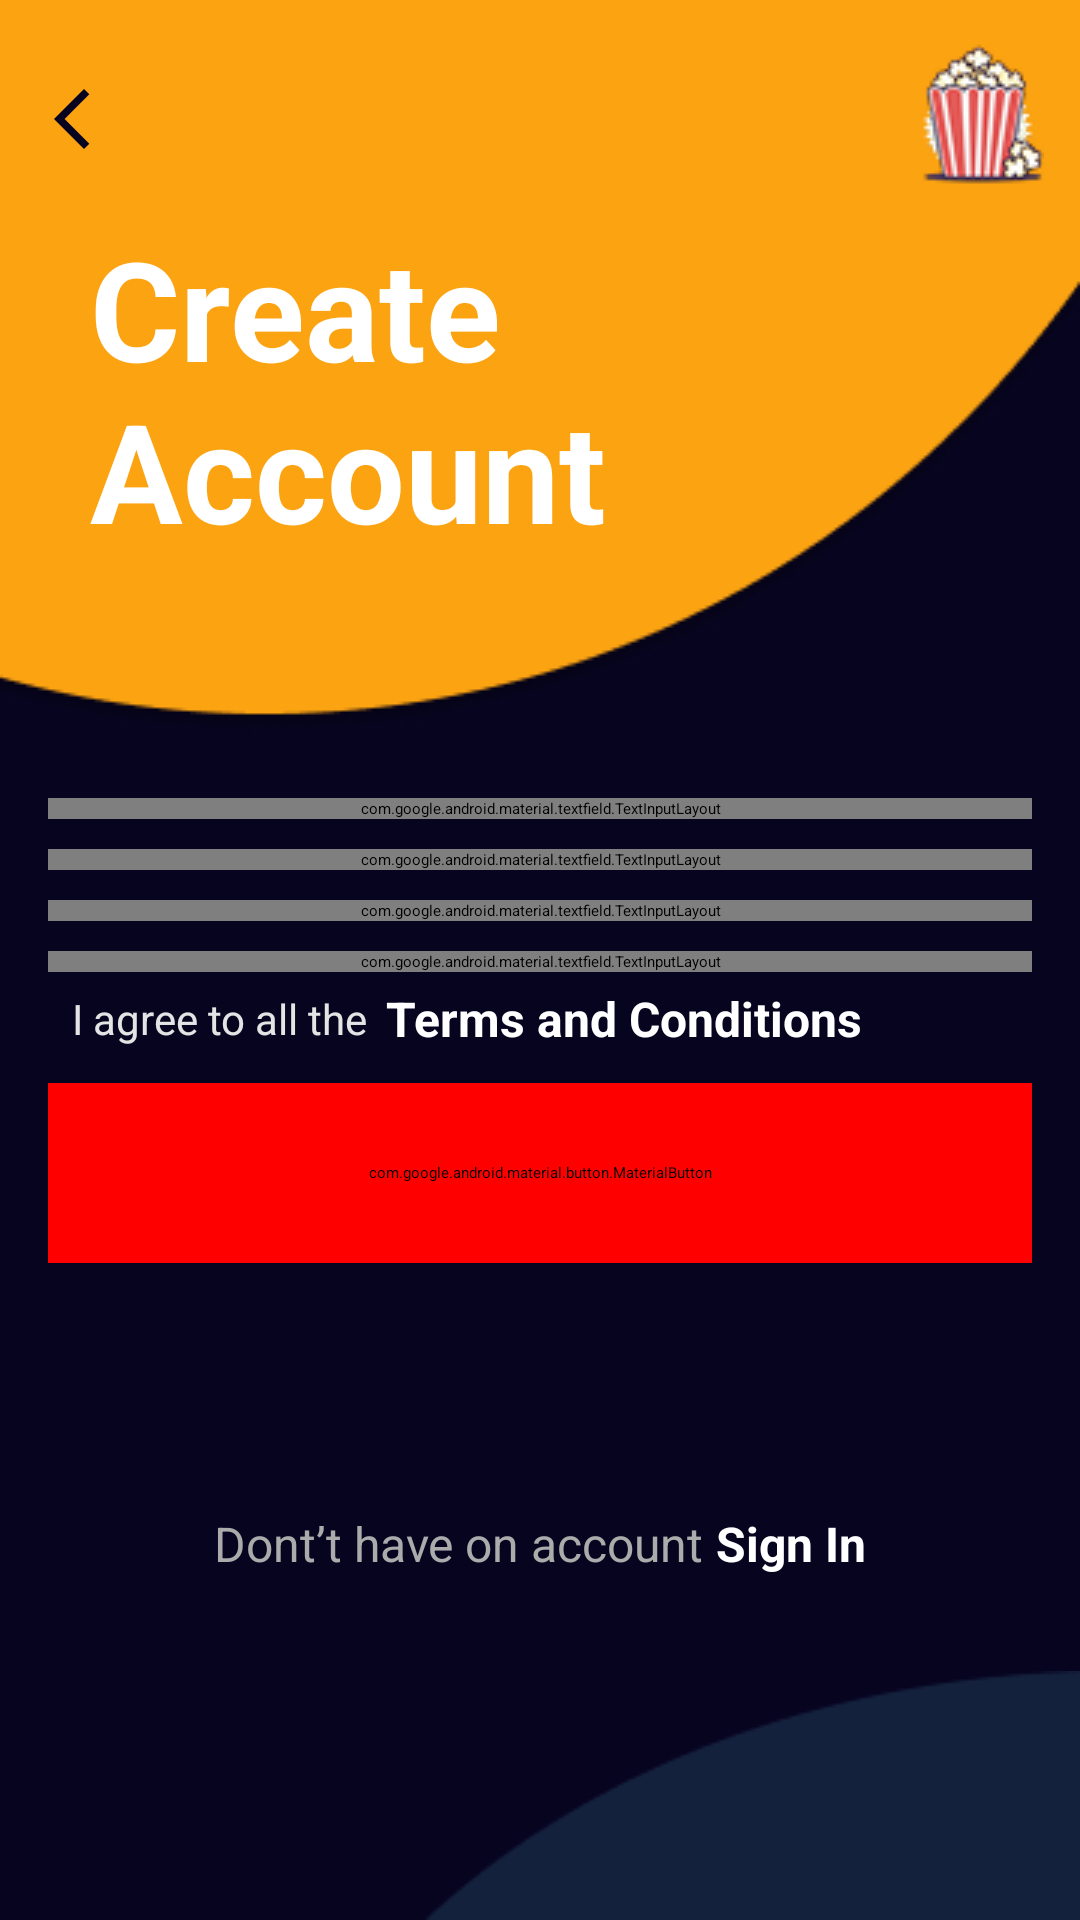

Android layout source for this screen:
<!-- AndroidManifest.xml: application theme Theme.MovieApp -->
<!-- res/layout/fragment_sign_up.xml -->
<?xml version="1.0" encoding="utf-8"?>
<androidx.constraintlayout.widget.ConstraintLayout xmlns:android="http://schemas.android.com/apk/res/android"
    xmlns:tools="http://schemas.android.com/tools"
    android:layout_width="match_parent"
    xmlns:app="http://schemas.android.com/apk/res-auto"
    android:background="#070420"
    android:layout_height="match_parent"
    tools:context=".ui.fragment.SignUpFragment">

    <ImageView
        android:id="@+id/ellipse_one"
        android:layout_width="match_parent"
        android:layout_height="wrap_content"
        android:src="@drawable/signup_ellipse"
        android:scaleType="fitXY"
        app:layout_constraintTop_toTopOf="parent"
        app:layout_constraintStart_toStartOf="parent"
        app:layout_constraintEnd_toEndOf="parent"/>

    <ImageView
        android:id="@+id/logo"
        android:layout_width="wrap_content"
        android:layout_height="wrap_content"
        android:src="@drawable/popcorn"
        app:layout_constraintEnd_toEndOf="parent"
        app:layout_constraintTop_toTopOf="parent"
        android:layout_margin="12dp"/>

    <ImageView
        android:id="@+id/arrow"
        android:layout_width="wrap_content"
        android:layout_height="wrap_content"
        android:src="@drawable/baseline_arrow"
        app:layout_constraintStart_toStartOf="parent"
        app:layout_constraintTop_toTopOf="@id/logo"
        app:layout_constraintBottom_toBottomOf="@+id/logo"
        android:layout_marginStart="12dp" />

    <TextView
        android:layout_width="210dp"
        android:layout_height="wrap_content"
        android:layout_marginStart="30dp"
        android:text="Create Account"
        android:textColor="@color/white"
        android:textSize="46sp"
        android:textStyle="bold"
        app:layout_constraintBottom_toBottomOf="@+id/ellipse_one"
        app:layout_constraintStart_toStartOf="parent"
        app:layout_constraintTop_toTopOf="parent"
        app:layout_constraintVertical_bias="0.552" />

    <com.google.android.material.textfield.TextInputLayout
        android:id="@+id/tilName"
        android:layout_width="0dp"
        android:layout_height="wrap_content"
        android:layout_marginStart="16dp"
        android:layout_marginEnd="16dp"
        android:layout_marginTop="20dp"
        android:hint="Name"
        app:boxBackgroundMode="outline"
        android:textColorHint="#e4e4e4"
        app:layout_constraintEnd_toEndOf="parent"
        app:layout_constraintStart_toStartOf="parent"
        app:layout_constraintTop_toBottomOf="@+id/ellipse_one"
        app:hintTextColor="@color/white">

        <com.google.android.material.textfield.TextInputEditText
            android:id="@+id/nameInput"
            android:layout_width="match_parent"
            android:layout_height="wrap_content"
            android:background="@drawable/rounded_edittext"
            android:drawableRight="@drawable/person"
            android:drawablePadding="10dp"
            android:textColor="@color/white"
            android:inputType="text"
            android:padding="16dp" />

    </com.google.android.material.textfield.TextInputLayout>

    <com.google.android.material.textfield.TextInputLayout
        android:id="@+id/tilEmail"
        android:layout_width="0dp"
        android:layout_height="wrap_content"
        android:layout_marginStart="16dp"
        android:layout_marginEnd="16dp"
        android:layout_marginTop="10dp"
        android:hint="Your Emai"
        app:boxBackgroundMode="outline"
        android:textColorHint="#e4e4e4"
        app:layout_constraintEnd_toEndOf="parent"
        app:layout_constraintStart_toStartOf="parent"
        app:layout_constraintTop_toBottomOf="@+id/tilName"
        app:hintTextColor="@color/white">

        <com.google.android.material.textfield.TextInputEditText
            android:id="@+id/emailInput"
            android:layout_width="match_parent"
            android:layout_height="wrap_content"
            android:background="@drawable/rounded_edittext"
            android:drawableRight="@drawable/ic_email"
            android:drawablePadding="10dp"
            android:textColor="@color/white"
            android:inputType="textEmailAddress"
            android:padding="16dp" />

    </com.google.android.material.textfield.TextInputLayout>

    <com.google.android.material.textfield.TextInputLayout
        android:id="@+id/tilNumber"
        android:layout_width="0dp"
        android:layout_height="wrap_content"
        android:layout_marginStart="16dp"
        android:layout_marginEnd="16dp"
        android:layout_marginTop="10dp"
        android:hint="Phone Number"
        app:boxBackgroundMode="outline"
        android:textColorHint="#e4e4e4"
        app:layout_constraintEnd_toEndOf="parent"
        app:layout_constraintStart_toStartOf="parent"
        app:layout_constraintTop_toBottomOf="@+id/tilEmail"
        app:hintTextColor="@color/white">

        <com.google.android.material.textfield.TextInputEditText
            android:id="@+id/numberInput"
            android:layout_width="match_parent"
            android:layout_height="wrap_content"
            android:background="@drawable/rounded_edittext"
            android:drawableRight="@drawable/phone"
            android:drawablePadding="10dp"
            android:textColor="@color/white"
            android:inputType="phone"
            android:padding="16dp" />

    </com.google.android.material.textfield.TextInputLayout>

    <com.google.android.material.textfield.TextInputLayout
        android:id="@+id/tilPassword"
        android:layout_width="0dp"
        android:layout_height="wrap_content"
        android:layout_marginStart="16dp"
        android:layout_marginEnd="16dp"
        android:layout_marginTop="10dp"
        android:hint="Password"
        app:boxBackgroundMode="outline"
        android:textColorHint="#e4e4e4"
        app:layout_constraintEnd_toEndOf="parent"
        app:layout_constraintStart_toStartOf="parent"
        app:layout_constraintTop_toBottomOf="@+id/tilNumber"
        app:hintTextColor="@color/white">

        <com.google.android.material.textfield.TextInputEditText
            android:id="@+id/passwordInput"
            android:layout_width="match_parent"
            android:layout_height="wrap_content"
            android:background="@drawable/rounded_edittext"
            android:drawableRight="@drawable/ic_lock"
            android:drawablePadding="10dp"
            android:textColor="@color/white"
            android:inputType="textPassword"
            android:padding="16dp" />

    </com.google.android.material.textfield.TextInputLayout>

    <CheckBox
        android:id="@+id/termsCheckbox"
        android:layout_width="wrap_content"
        android:layout_height="wrap_content"
        android:layout_marginStart="24dp"
        android:layout_marginTop="6dp"
        android:text="I agree to all the"
        android:textSize="14sp"
        android:textColor="#e4e4e4"
        app:layout_constraintStart_toStartOf="parent"
        app:layout_constraintTop_toBottomOf="@id/tilPassword" />

    <TextView
        android:layout_width="wrap_content"
        android:layout_height="wrap_content"
        android:textSize="16sp"
        android:text="Terms and Conditions"
        android:textColor="@color/white"
        android:textStyle="bold"
        android:layout_marginStart="6dp"
        app:layout_constraintStart_toEndOf="@id/termsCheckbox"
        app:layout_constraintBottom_toBottomOf="@id/termsCheckbox"
        app:layout_constraintTop_toTopOf="@id/termsCheckbox"/>

    <ImageView
        android:layout_width="wrap_content"
        android:layout_height="wrap_content"
        app:layout_constraintEnd_toEndOf="parent"
        app:layout_constraintBottom_toBottomOf="parent"
        android:src="@drawable/ellipse_two"/>

    <com.google.android.material.button.MaterialButton
        android:id="@+id/signUpButton"
        android:layout_width="0dp"
        android:layout_height="60dp"
        android:layout_marginStart="16dp"
        android:layout_marginTop="12dp"
        android:layout_marginEnd="16dp"
        android:backgroundTint="#FF0000"
        app:cornerRadius="30dp"
        android:text="Sign Up"
        android:textAllCaps="false"
        android:textSize="18sp"
        android:textColor="@android:color/white"
        app:layout_constraintEnd_toEndOf="parent"
        app:layout_constraintStart_toStartOf="parent"
        app:layout_constraintTop_toBottomOf="@id/termsCheckbox" />


    <LinearLayout
        android:layout_width="wrap_content"
        android:layout_height="wrap_content"
        android:layout_marginTop="8dp"
        android:orientation="horizontal"
        app:layout_constraintEnd_toEndOf="parent"
        app:layout_constraintStart_toStartOf="parent"
        app:layout_constraintBottom_toBottomOf="parent"
        android:layout_marginBottom="40dp"
        app:layout_constraintTop_toBottomOf="@id/signUpButton">

        <com.google.android.material.textview.MaterialTextView
            android:id="@+id/alreadyMemberText"
            android:layout_width="wrap_content"
            android:layout_height="wrap_content"
            android:text="Dont’t have on account "
            android:textColor="#ABABAB"
            android:textSize="16sp" />

        <com.google.android.material.textview.MaterialTextView
            android:id="@+id/signIn"
            android:layout_width="wrap_content"
            android:layout_height="wrap_content"
            android:text="Sign In"
            android:textColor="@color/white"
            android:textSize="16sp"
            android:textStyle="bold"
            android:clickable="true"
            android:focusable="true" />
    </LinearLayout>

    <ProgressBar
        android:id="@+id/progressBar"
        android:layout_width="wrap_content"
        android:layout_height="wrap_content"
        android:layout_centerInParent="true"
        android:visibility="gone"
        app:layout_constraintBottom_toBottomOf="parent"
        app:layout_constraintEnd_toEndOf="parent"
        app:layout_constraintStart_toStartOf="parent"
        app:layout_constraintTop_toTopOf="parent" />




</androidx.constraintlayout.widget.ConstraintLayout>
<!-- resources referenced by this layout -->
<resources>
  <!-- drawable baseline_arrow (drawable) -->
  <vector xmlns:android="http://schemas.android.com/apk/res/android" android:height="24dp" android:tint="#070420" android:viewportHeight="24" android:viewportWidth="24" android:width="24dp">
        
      <path android:fillColor="@android:color/white" android:pathData="M17.77,3.77l-1.77,-1.77l-10,10l10,10l1.77,-1.77l-8.23,-8.23z"/>
      
  </vector>
  <!-- drawable ellipse_two: png bitmap (drawable, 1168 bytes) -->
  <!-- drawable ic_email (drawable) -->
  <vector xmlns:android="http://schemas.android.com/apk/res/android" android:height="24dp" android:tint="#E4E4E4" android:viewportHeight="24" android:viewportWidth="24" android:width="24dp">
        
      <path android:fillColor="@android:color/white" android:pathData="M20,4L4,4c-1.1,0 -1.99,0.9 -1.99,2L2,18c0,1.1 0.9,2 2,2h16c1.1,0 2,-0.9 2,-2L22,6c0,-1.1 -0.9,-2 -2,-2zM20,8l-8,5 -8,-5L4,6l8,5 8,-5v2z"/>
      
  </vector>
  <!-- drawable ic_lock (drawable) -->
  <vector xmlns:android="http://schemas.android.com/apk/res/android" android:height="24dp" android:tint="#E4E4E4" android:viewportHeight="24" android:viewportWidth="24" android:width="24dp">
        
      <path android:fillColor="@android:color/white" android:pathData="M12,17c1.1,0 2,-0.9 2,-2s-0.9,-2 -2,-2s-2,0.9 -2,2S10.9,17 12,17zM18,8h-1V6c0,-2.76 -2.24,-5 -5,-5S7,3.24 7,6v2H6c-1.1,0 -2,0.9 -2,2v10c0,1.1 0.9,2 2,2h12c1.1,0 2,-0.9 2,-2V10C20,8.9 19.1,8 18,8zM8.9,6c0,-1.71 1.39,-3.1 3.1,-3.1s3.1,1.39 3.1,3.1v2H8.9V6zM18,20H6V10h12V20z"/>
      
  </vector>
  <!-- drawable phone (drawable) -->
  <vector xmlns:android="http://schemas.android.com/apk/res/android" android:height="24dp" android:tint="#E4E4E4" android:viewportHeight="24" android:viewportWidth="24" android:width="24dp">
        
      <path android:fillColor="@android:color/white" android:pathData="M6.62,10.79c1.44,2.83 3.76,5.14 6.59,6.59l2.2,-2.2c0.27,-0.27 0.67,-0.36 1.02,-0.24 1.12,0.37 2.33,0.57 3.57,0.57 0.55,0 1,0.45 1,1V20c0,0.55 -0.45,1 -1,1 -9.39,0 -17,-7.61 -17,-17 0,-0.55 0.45,-1 1,-1h3.5c0.55,0 1,0.45 1,1 0,1.25 0.2,2.45 0.57,3.57 0.11,0.35 0.03,0.74 -0.25,1.02l-2.2,2.2z"/>
      
  </vector>
  <!-- drawable popcorn: png bitmap (drawable, 4891 bytes) -->
  <!-- drawable rounded_edittext (drawable) -->
  <?xml version="1.0" encoding="utf-8"?>
  <shape xmlns:android="http://schemas.android.com/apk/res/android">
      <solid android:color="#757482" />
      <corners android:radius="12dp" />
      <stroke android:width="2dp"
          android:color="#AFAEAE"/>
  
  
  
  
  
  
  </shape>
  <!-- drawable signup_ellipse: png bitmap (drawable, 8430 bytes) -->
  <!-- not gathered from this repository: default colours our renderer supplied (Android Studio template values) -->
  <color name="white">#FFFFFFFF</color>
</resources>
